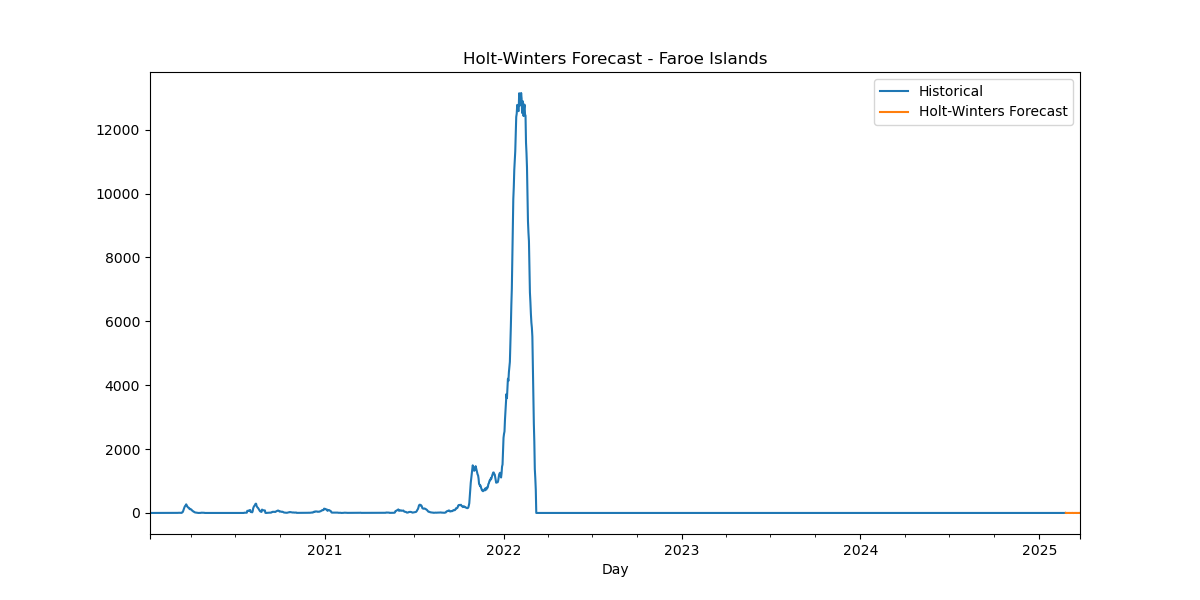

The data file committed next to this chart (first rows):
Date, HW_Forecast
2025-02-24, 2.5
2025-02-25, -1.5
2025-02-26, -1.25
2025-02-27, 0.5
2025-02-28, 3.725290242950761e-09
2025-03-01, -0.25
2025-03-02, 3.725290242950761e-09
2025-03-03, 2.5
2025-03-04, -1.5
2025-03-05, -1.25
2025-03-06, 0.5
2025-03-07, 3.725290242950761e-09
2025-03-08, -0.25
2025-03-09, 3.725290242950761e-09
2025-03-10, 2.5
2025-03-11, -1.5
2025-03-12, -1.25
2025-03-13, 0.5
2025-03-14, 3.725290242950761e-09
2025-03-15, -0.25
2025-03-16, 3.725290242950761e-09
2025-03-17, 2.5
2025-03-18, -1.5
2025-03-19, -1.25
2025-03-20, 0.5
2025-03-21, 3.725290242950761e-09
2025-03-22, -0.25
2025-03-23, 3.725290242950761e-09
2025-03-24, 2.5
2025-03-25, -1.5
